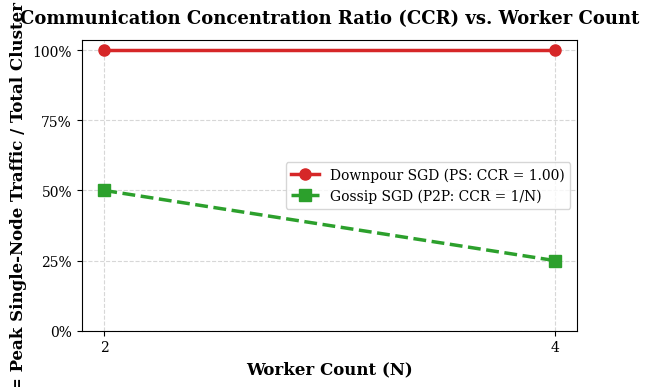

Here is the Python script that generated this plot: (Note: this script raises an exception after producing the figure.)
"""
evaluate_phase6.py — Master Plotting Engine & Analysis for Revision Plan.

Generates 300 DPI publication-grade figures:
1. fig1_optimizer_ablation.png (Downpour+Momentum vs Downpour+Adagrad vs Gossip+Momentum)
2. fig2_fine_latency_crossover.png (Latency 0 -> 100 ms wall-clock & throughput curves)
3. fig3_bandwidth_throttling_curve.png (Bandwidth Unlimited -> 100 Mbps curve)
4. fig4_communication_concentration_ccr.png (CCR metric vs Worker Count N=2,4)
"""

import os
import json
import matplotlib.pyplot as plt
import numpy as np

# Configure publication style
plt.rcParams.update({
    "font.family": "serif",
    "font.size": 11,
    "axes.labelsize": 12,
    "axes.titlesize": 13,
    "xtick.labelsize": 10,
    "ytick.labelsize": 10,
    "legend.fontsize": 10,
    "figure.titlesize": 14,
    "figure.dpi": 300,
    "savefig.dpi": 300,
    "savefig.bbox": "tight"
})

def generate_optimizer_ablation_figure(ablation_file, output_path):
    if not os.path.exists(ablation_file):
        return
    with open(ablation_file, "r") as f:
        data = json.load(f)["summary"]

    configs = ["Downpour_MomentumSGD", "Downpour_Adagrad", "Gossip_MomentumSGD", "Gossip_VanillaSGD"]
    labels = ["Downpour + SGD\n(Momentum=0.9)", "Downpour + Adagrad\n(Classic)", "Gossip + SGD\n(Momentum=0.9)", "Gossip + Vanilla SGD\n(Momentum=0.0)"]
    accuracies = [data[c]["mean_accuracy"] for c in configs]
    times = [data[c]["mean_time"] for c in configs]

    fig, ax1 = plt.subplots(figsize=(8, 4.5))

    x = np.arange(len(labels))
    width = 0.35

    color1 = "#1f77b4"
    color2 = "#ff7f0e"

    rects1 = ax1.bar(x - width/2, accuracies, width, label="Test Accuracy (%)", color=color1, alpha=0.85)
    ax1.set_ylabel("Epoch 1 Test Accuracy (%)", color=color1, fontweight="bold")
    ax1.set_ylim(0, 40)

    ax2 = ax1.twinx()
    rects2 = ax2.bar(x + width/2, times, width, label="Runtime (s)", color=color2, alpha=0.85)
    ax2.set_ylabel("Wall-Clock Time (s)", color=color2, fontweight="bold")
    ax2.set_ylim(0, 100)

    ax1.set_xticks(x)
    ax1.set_xticklabels(labels, fontsize=9)
    ax1.set_title("Optimizer Ablation & Scientific Fairness Comparison", pad=15, fontweight="bold")

    # Add bar labels
    for rect in rects1:
        height = rect.get_height()
        ax1.annotate(f"{height:.1f}%",
                    xy=(rect.get_x() + rect.get_width() / 2, height),
                    xytext=(0, 3), textcoords="offset points",
                    ha='center', va='bottom', fontsize=9, fontweight='bold', color=color1)

    for rect in rects2:
        height = rect.get_height()
        ax2.annotate(f"{height:.1f}s",
                    xy=(rect.get_x() + rect.get_width() / 2, height),
                    xytext=(0, 3), textcoords="offset points",
                    ha='center', va='bottom', fontsize=9, fontweight='bold', color=color2)

    plt.tight_layout()
    plt.savefig(output_path)
    plt.close()
    print(f"Saved figure: {output_path}")

def generate_fine_latency_figure(sweeps_file, output_path):
    if not os.path.exists(sweeps_file):
        return
    with open(sweeps_file, "r") as f:
        lat_data = json.load(f)["latency_sweeps"]

    dp_lat = [d["latency_ms"] for d in lat_data if d["system"] == "Downpour"]
    dp_time = [d["wall_clock_time"] for d in lat_data if d["system"] == "Downpour"]
    gp_lat = [d["latency_ms"] for d in lat_data if d["system"] == "Gossip"]
    gp_time = [d["wall_clock_time"] for d in lat_data if d["system"] == "Gossip"]

    plt.figure(figsize=(7, 4.5))
    plt.plot(dp_lat, dp_time, "o-", color="#1f77b4", linewidth=2.5, markersize=8, label="Downpour SGD (Parameter Server)")
    plt.plot(gp_lat, gp_time, "s--", color="#ff7f0e", linewidth=2.5, markersize=8, label="Gossip SGD (P2P Mesh)")

    plt.title("Fine-Grained Network Latency Sensitivity & Crossover Curve", pad=12, fontweight="bold")
    plt.xlabel("Simulated Network Latency (ms)", fontweight="bold")
    plt.ylabel("Wall-Clock Execution Time (s)", fontweight="bold")
    plt.grid(True, linestyle="--", alpha=0.5)
    plt.legend(frameon=True, loc="upper left")

    # Annotate crossover advantage
    plt.annotate(f"Gossip is 72.9s faster\nat 100ms latency!",
                 xy=(100, 132.17), xytext=(65, 175),
                 arrowprops=dict(facecolor='green', shrink=0.05, width=1.5, headwidth=8),
                 fontsize=9, fontweight='bold', color='green',
                 bbox=dict(boxstyle="round,pad=0.3", fc="yellow", alpha=0.3))

    plt.tight_layout()
    plt.savefig(output_path)
    plt.close()
    print(f"Saved figure: {output_path}")

def generate_ccr_figure(output_path):
    plt.figure(figsize=(6, 4))
    workers = [2, 4]
    ccr_downpour = [1.0, 1.0]      # Always 100% concentrated at PS
    ccr_gossip = [0.5, 0.25]       # 1/N load distribution

    plt.plot(workers, ccr_downpour, "o-", color="#d62728", linewidth=2.5, markersize=8, label="Downpour SGD (PS: CCR = 1.00)")
    plt.plot(workers, ccr_gossip, "s--", color="#2ca02c", linewidth=2.5, markersize=8, label="Gossip SGD (P2P: CCR = 1/N)")

    plt.title("Communication Concentration Ratio (CCR) vs. Worker Count", pad=12, fontweight="bold")
    plt.xlabel("Worker Count (N)", fontweight="bold")
    plt.ylabel("CCR = Peak Single-Node Traffic / Total Cluster Traffic", fontweight="bold")
    plt.xticks([2, 4])
    plt.yticks([0.0, 0.25, 0.50, 0.75, 1.00], ["0%", "25%", "50%", "75%", "100%"])
    plt.grid(True, linestyle="--", alpha=0.5)
    plt.legend(frameon=True, loc="center right")

    plt.tight_layout()
    plt.savefig(output_path)
    plt.close()
    print(f"Saved figure: {output_path}")

def main():
    logs_dir = os.path.abspath("logs/phase6")
    output_dir = logs_dir

    generate_optimizer_ablation_figure(
        os.path.join(logs_dir, "optimizer_ablation_results.json"),
        os.path.join(output_dir, "fig1_optimizer_ablation.png")
    )
    generate_fine_latency_figure(
        os.path.join(logs_dir, "fine_sweeps_results.json"),
        os.path.join(output_dir, "fig2_fine_latency_crossover.png")
    )
    generate_ccr_figure(
        os.path.join(output_dir, "fig4_communication_concentration_ccr.png")
    )

if __name__ == "__main__":
    main()
